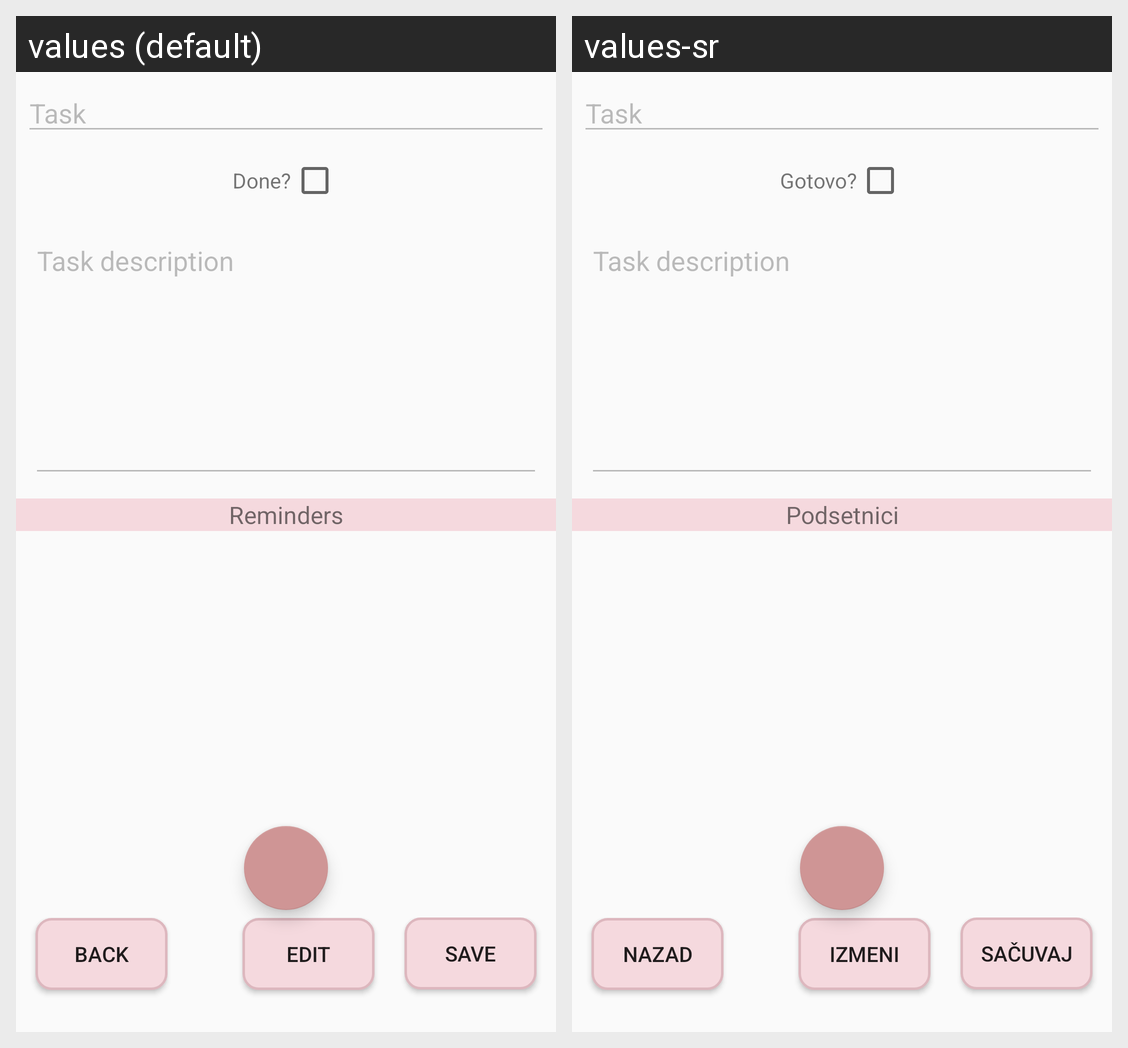

For this localized Android screen grid, give each drawn string resource with its value in every locale shown.
Android screen res/layout/activity_task.xml rendered under 2 locales, left to right: values (default), values-sr. Device: Nexus 5 (rendered at 1080×1920; each locale shown at half size, 540×960, under a caption strip naming it); theme AppTheme.
Strings drawn on this screen, with the default value and each locale's value (text and hints the layout hard-codes, and strings that could not be matched under every locale, appear in the picture but are not listed):

task_event_done
  values: Done?
  values-sr: Gotovo?

reminders_num
  values: Reminders
  values-sr: Podsetnici

back_str
  values: Back
  values-sr: Nazad

edit_str
  values: Edit
  values-sr: Izmeni

save_str
  values: Save
  values-sr: Sačuvaj
